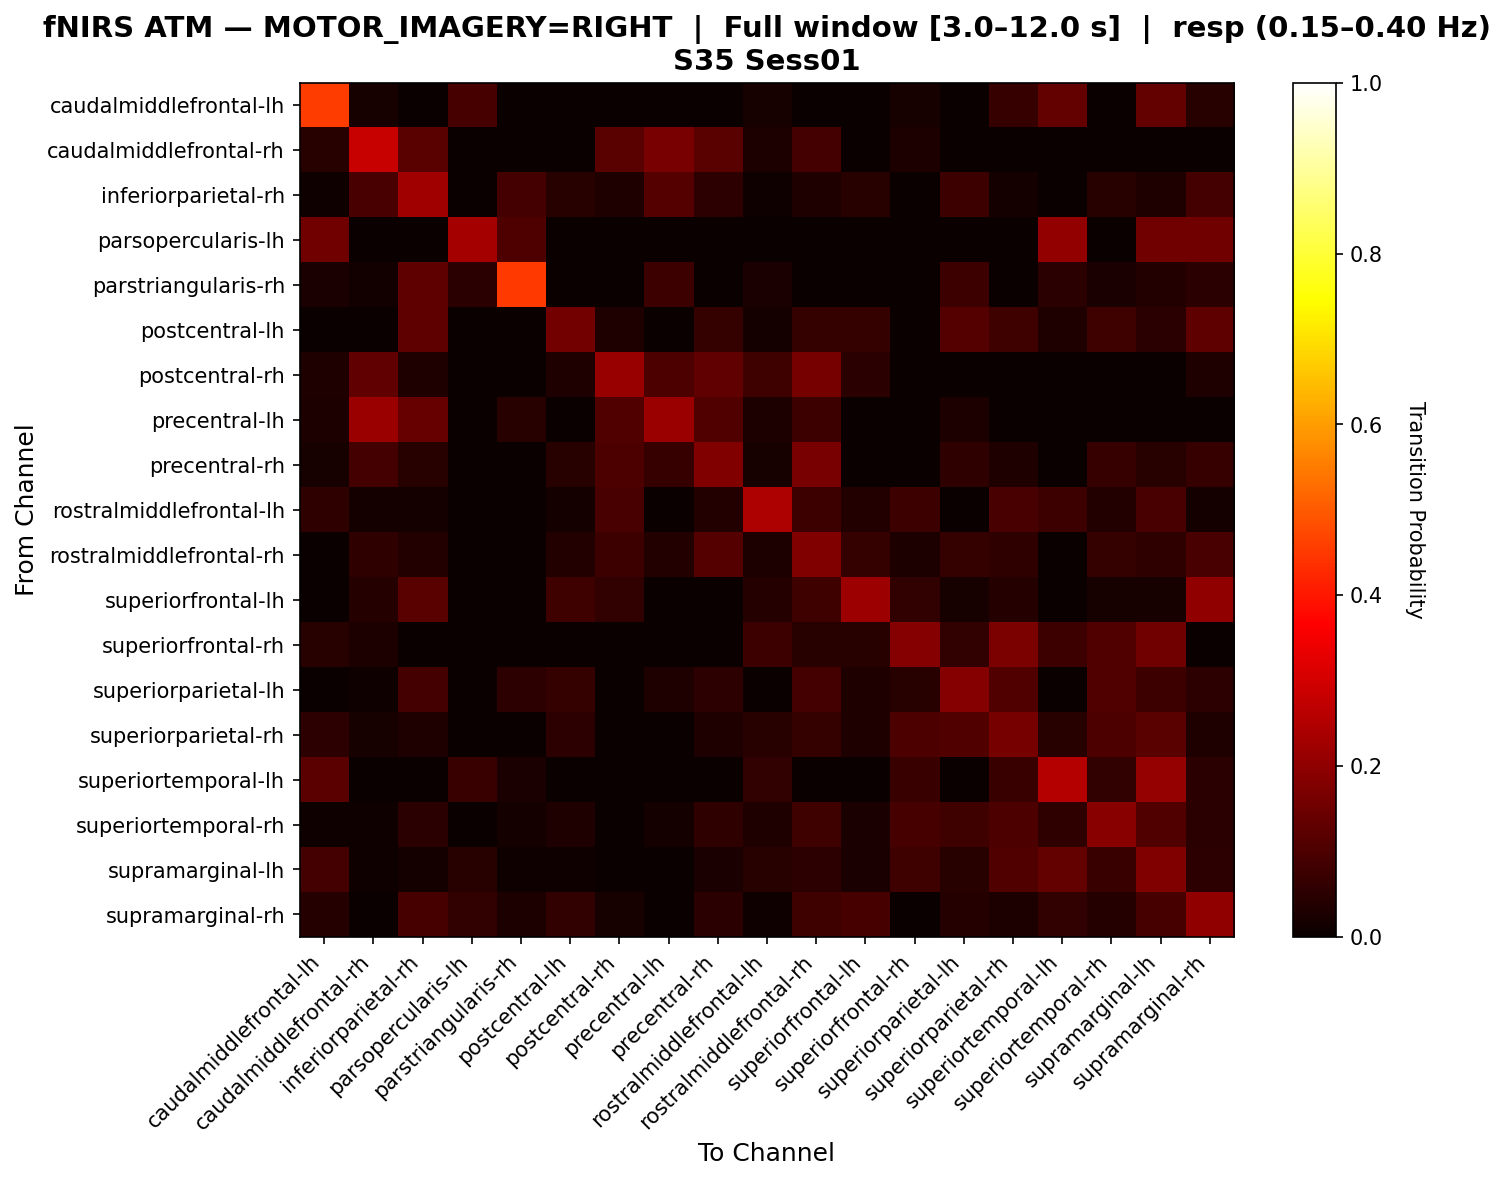

The file beside this chart, header and first rows:
, caudalmiddlefrontal-lh, caudalmiddlefrontal-rh, inferiorparietal-rh, parsopercularis-lh, parstriangularis-rh, postcentral-lh, postcentral-rh, precentral-lh, precentral-rh, rostralmiddlefrontal-lh, rostralmiddlefrontal-rh, superiorfrontal-lh, superiorfrontal-rh, superiorparietal-lh, superiorparietal-rh, superiortemporal-lh, superiortemporal-rh, supramarginal-lh, supramarginal-rh
caudalmiddlefrontal-lh, 0.4545, 0.02273, 0.0, 0.09091, 0.0, 0.0, 0.0, 0.0, 0.0, 0.02273, 0.0, 0.0, 0.02273, 0.0, 0.06818, 0.1364, 0.0, 0.1364, 0.04545
caudalmiddlefrontal-rh, 0.04478, 0.2836, 0.1194, 0.0, 0.0, 0.0, 0.1194, 0.1642, 0.1194, 0.02985, 0.08955, 0.0, 0.02985, 0.0, 0.0, 0.0, 0.0, 0.0, 0.0
inferiorparietal-rh, 0.008621, 0.09483, 0.2241, 0.0, 0.08621, 0.0431, 0.03448, 0.1121, 0.05172, 0.008621, 0.03448, 0.0431, 0.0, 0.07759, 0.01724, 0.0, 0.0431, 0.03448, 0.08621
parsopercularis-lh, 0.1538, 0.0, 0.0, 0.2308, 0.1026, 0.0, 0.0, 0.0, 0.0, 0.0, 0.0, 0.0, 0.0, 0.0, 0.0, 0.2051, 0.0, 0.1538, 0.1538
parstriangularis-rh, 0.025, 0.0125, 0.125, 0.05, 0.45, 0.0, 0.0, 0.075, 0.0, 0.025, 0.0, 0.0, 0.0, 0.075, 0.0, 0.05, 0.025, 0.0375, 0.05
postcentral-lh, 0.0, 0.0, 0.127, 0.0, 0.0, 0.1587, 0.03175, 0.0, 0.06349, 0.01587, 0.06349, 0.06349, 0.0, 0.1111, 0.07937, 0.03175, 0.07937, 0.04762, 0.127
postcentral-rh, 0.03279, 0.1311, 0.03279, 0.0, 0.0, 0.03279, 0.2131, 0.09836, 0.1311, 0.08197, 0.1639, 0.04918, 0.0, 0.0, 0.0, 0.0, 0.0, 0.0, 0.03279
precentral-lh, 0.03077, 0.2154, 0.1385, 0.0, 0.04615, 0.0, 0.1077, 0.2154, 0.1077, 0.03077, 0.07692, 0.0, 0.0, 0.03077, 0.0, 0.0, 0.0, 0.0, 0.0
precentral-rh, 0.02222, 0.08889, 0.04444, 0.0, 0.0, 0.04444, 0.1, 0.06667, 0.1778, 0.02222, 0.1667, 0.0, 0.0, 0.05556, 0.03333, 0.0, 0.06667, 0.04444, 0.06667
rostralmiddlefrontal-lh, 0.0566, 0.01887, 0.01887, 0.0, 0.0, 0.01887, 0.09434, 0.0, 0.03774, 0.2453, 0.07547, 0.03774, 0.07547, 0.0, 0.09434, 0.07547, 0.03774, 0.09434, 0.01887
rostralmiddlefrontal-rh, 0.0, 0.0566, 0.03774, 0.0, 0.0, 0.03774, 0.07547, 0.03774, 0.1132, 0.0283, 0.1792, 0.06604, 0.0283, 0.06604, 0.0566, 0.0, 0.06604, 0.0566, 0.09434
superiorfrontal-lh, 0.0, 0.04, 0.12, 0.0, 0.0, 0.08, 0.06, 0.0, 0.0, 0.04, 0.08, 0.22, 0.06, 0.02, 0.04, 0.0, 0.02, 0.02, 0.2
superiorfrontal-rh, 0.04615, 0.03077, 0.0, 0.0, 0.0, 0.0, 0.0, 0.0, 0.0, 0.07692, 0.04615, 0.04615, 0.1846, 0.06154, 0.1692, 0.07692, 0.1077, 0.1538, 0.0
superiorparietal-lh, 0.0, 0.01087, 0.08696, 0.0, 0.05435, 0.06522, 0.0, 0.03261, 0.05435, 0.0, 0.08696, 0.03261, 0.04348, 0.1848, 0.1087, 0.0, 0.1087, 0.07609, 0.05435
superiorparietal-rh, 0.05435, 0.02174, 0.03261, 0.0, 0.0, 0.05435, 0.0, 0.0, 0.03261, 0.04348, 0.06522, 0.03261, 0.09783, 0.1087, 0.163, 0.04348, 0.09783, 0.1196, 0.03261
superiortemporal-lh, 0.122, 0.0, 0.0, 0.07317, 0.02439, 0.0, 0.0, 0.0, 0.0, 0.06098, 0.0, 0.0, 0.07317, 0.0, 0.07317, 0.2561, 0.06098, 0.2073, 0.04878
superiortemporal-rh, 0.008197, 0.008197, 0.04918, 0.0, 0.01639, 0.03279, 0.0, 0.01639, 0.05738, 0.03279, 0.08197, 0.02459, 0.09016, 0.08197, 0.09836, 0.05738, 0.1885, 0.1066, 0.04918
supramarginal-lh, 0.08929, 0.008929, 0.01786, 0.04464, 0.008929, 0.008929, 0.0, 0.0, 0.02679, 0.04464, 0.05357, 0.02679, 0.08036, 0.04464, 0.1071, 0.1339, 0.07143, 0.1786, 0.05357
supramarginal-rh, 0.0404, 0.0, 0.09091, 0.06061, 0.0303, 0.06061, 0.0202, 0.0, 0.05051, 0.0101, 0.08081, 0.09091, 0.0, 0.0404, 0.0303, 0.06061, 0.0404, 0.09091, 0.202
